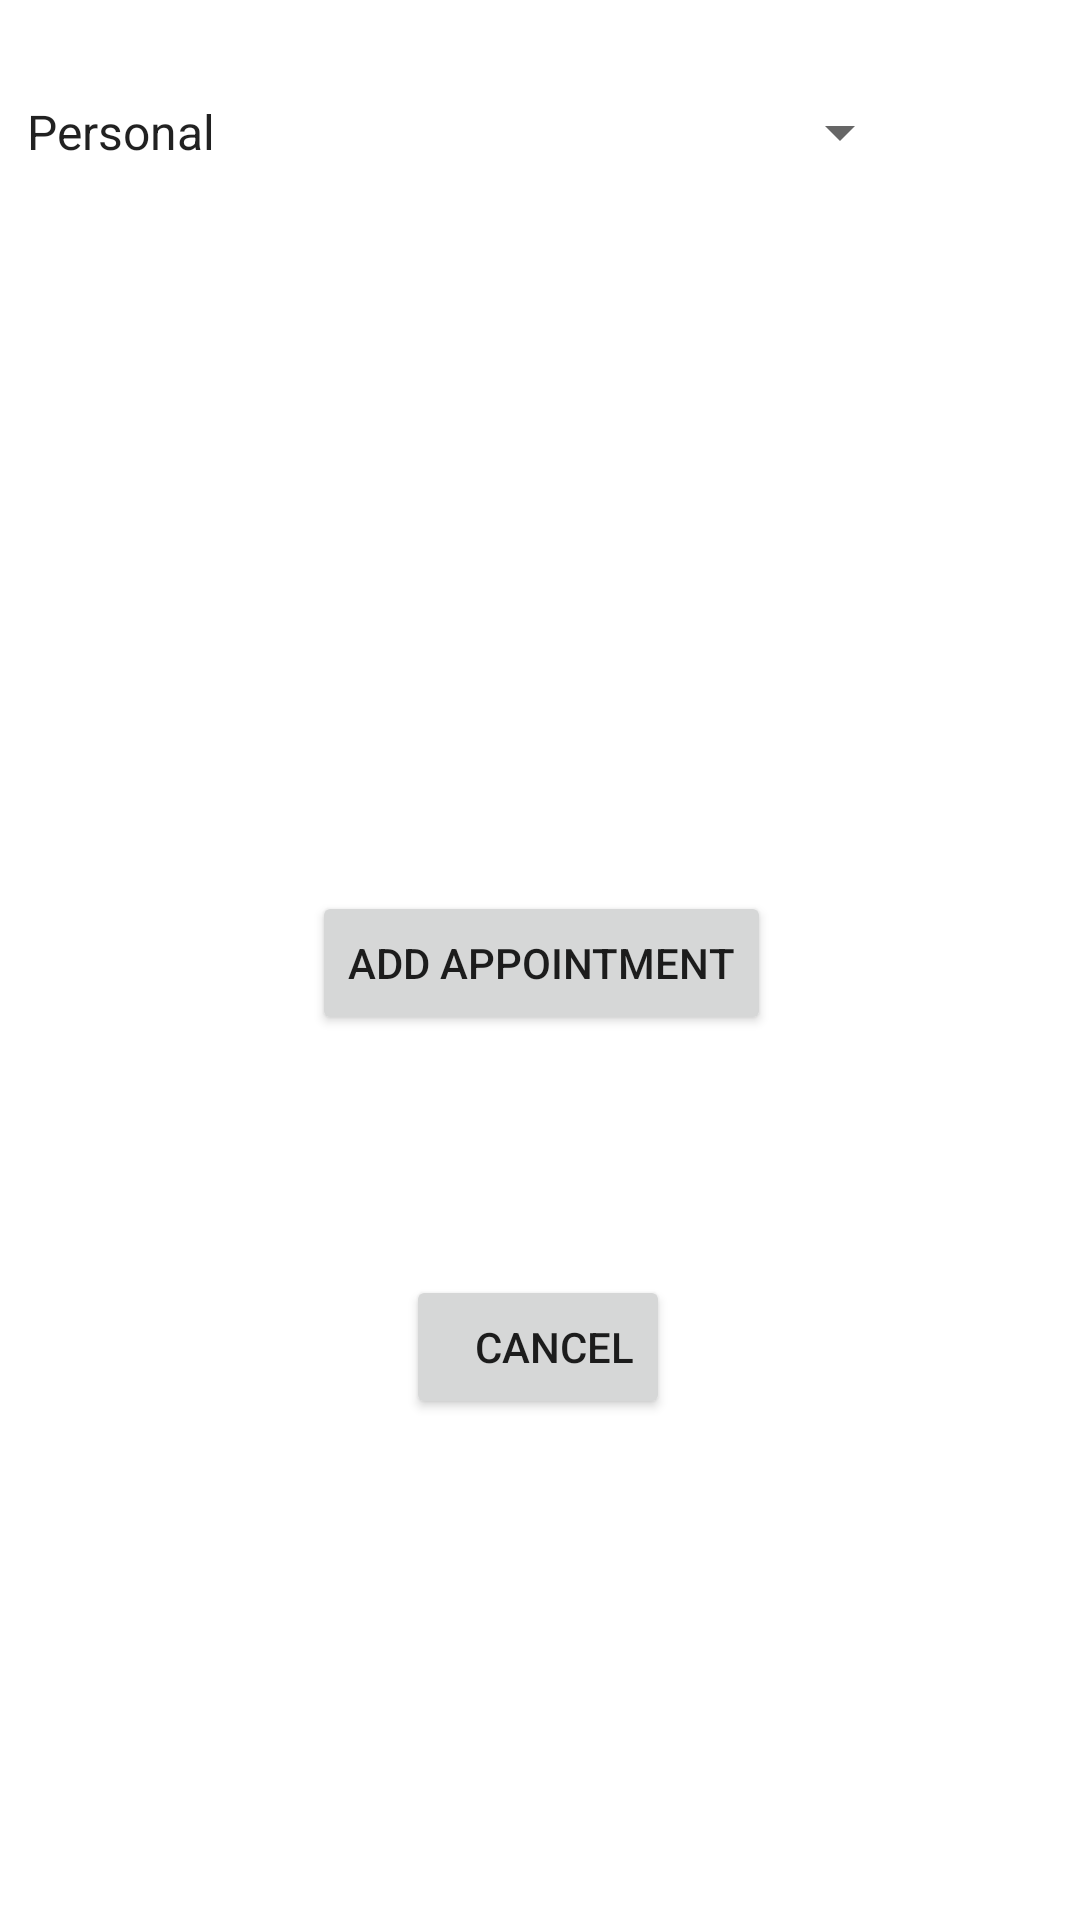

Layout XML and referenced resources for this Android screen:
<!-- AndroidManifest.xml: application theme Theme.AppointmentReminder -->
<!-- res/layout/activity_add_appointment.xml -->
<?xml version="1.0" encoding="utf-8"?>

<androidx.constraintlayout.widget.ConstraintLayout xmlns:android="http://schemas.android.com/apk/res/android"
    xmlns:app="http://schemas.android.com/apk/res-auto"
    xmlns:tools="http://schemas.android.com/tools"
    android:layout_width="match_parent"
    android:layout_height="match_parent"
    tools:context=".AddAppointmentActivity">

    <EditText
        android:id="@+id/editTextName"
        android:layout_width="303dp"
        android:layout_height="50dp"
        android:layout_marginTop="56dp"
        android:layout_marginBottom="17dp"
        android:ems="10"
        android:gravity="center"
        android:hint="Enter Name"
        android:inputType="textPersonName"
        app:layout_constraintBottom_toTopOf="@+id/spnTaskType"
        app:layout_constraintEnd_toEndOf="parent"
        app:layout_constraintStart_toStartOf="parent"
        app:layout_constraintTop_toTopOf="parent" />

    <Spinner
        android:id="@+id/spnTaskType"
        android:layout_width="303dp"
        android:layout_height="wrap_content"
        android:layout_marginStart="52dp"
        android:layout_marginLeft="52dp"
        android:layout_marginTop="10dp"
        android:layout_marginEnd="56dp"
        android:layout_marginRight="56dp"
        android:layout_marginBottom="584dp"
        android:entries="@array/task_type"
        android:gravity="center|center_horizontal|center_vertical"
        android:spinnerMode="dropdown"
        app:layout_constraintBottom_toBottomOf="parent"
        app:layout_constraintEnd_toEndOf="parent"
        app:layout_constraintHorizontal_bias="1.0"
        app:layout_constraintStart_toStartOf="parent"
        app:layout_constraintTop_toBottomOf="@+id/editTextName" />

    <TextView
        android:id="@+id/textViewDate"
        android:layout_width="226dp"
        android:layout_height="39dp"
        android:layout_marginTop="42dp"
        android:layout_marginBottom="15dp"
        android:gravity="center|center_horizontal|center_vertical"
        android:onClick="editTextDate"
        android:textAppearance="@style/TextAppearance.AppCompat.Large"
        android:textSize="16sp"
        app:layout_constraintBottom_toTopOf="@+id/textViewTime"
        app:layout_constraintEnd_toEndOf="parent"
        app:layout_constraintHorizontal_bias="0.497"
        app:layout_constraintStart_toStartOf="parent"
        app:layout_constraintTop_toBottomOf="@+id/spnTaskType" />

    <TextView
        android:id="@+id/textViewTime"
        android:layout_width="226dp"
        android:layout_height="39dp"
        android:layout_marginTop="15dp"
        android:layout_marginBottom="438dp"
        android:gravity="center|center_horizontal|center_vertical"
        android:onClick="editTextTime"
        android:textAppearance="@style/TextAppearance.AppCompat.Large"
        android:textSize="16sp"
        app:layout_constraintBottom_toBottomOf="parent"
        app:layout_constraintEnd_toEndOf="parent"
        app:layout_constraintStart_toStartOf="parent"
        app:layout_constraintTop_toBottomOf="@+id/textViewDate" />

    <Button
        android:id="@+id/buttonCancel"
        android:layout_width="wrap_content"
        android:layout_height="wrap_content"
        android:layout_marginTop="40dp"
        android:layout_marginBottom="190dp"
        android:gravity="center|right|center_vertical"
        android:onClick="buttonCancel"
        android:text="@string/buttonCancel"
        app:layout_constraintBottom_toBottomOf="parent"
        app:layout_constraintEnd_toEndOf="parent"
        app:layout_constraintHorizontal_bias="0.498"
        app:layout_constraintStart_toStartOf="parent"
        app:layout_constraintTop_toBottomOf="@+id/buttonAddTask" />

    <Button
        android:id="@+id/buttonAddTask"
        android:layout_width="wrap_content"
        android:layout_height="wrap_content"
        android:layout_marginStart="117dp"
        android:layout_marginLeft="117dp"
        android:layout_marginTop="118dp"
        android:layout_marginEnd="116dp"
        android:layout_marginRight="116dp"
        android:layout_marginBottom="40dp"
        android:onClick="AddAppointmentBtn"
        android:text="@string/buttonAddTask"
        app:layout_constraintBottom_toTopOf="@+id/buttonCancel"
        app:layout_constraintEnd_toEndOf="parent"
        app:layout_constraintStart_toStartOf="parent"
        app:layout_constraintTop_toBottomOf="@+id/textViewTime" />
</androidx.constraintlayout.widget.ConstraintLayout>
<!-- resources referenced by this layout -->
<resources>
  <string-array name="task_type">
          <item>Personal</item>
          <item>Work</item>
          <item>School</item>
          <item>Health</item>
          <item>Other</item>
      </string-array>
  <string name="buttonAddTask">Add Appointment</string>
  <string name="buttonCancel">Cancel</string>
  <style name="Theme.AppointmentReminder" parent="Theme.MaterialComponents.DayNight.DarkActionBar">
          
          <item name="colorPrimary">@color/purple_500</item>
          <item name="colorPrimaryVariant">@color/purple_700</item>
          <item name="colorOnPrimary">@color/white</item>
          
          <item name="colorSecondary">@color/teal_200</item>
          <item name="colorSecondaryVariant">@color/teal_700</item>
          <item name="colorOnSecondary">@color/black</item>
          
          <item name="android:statusBarColor" tools:targetApi="l">?attr/colorPrimaryVariant</item>
          
      </style>
  <!-- not gathered from this repository: default colours our renderer supplied (Android Studio template values) -->
  <color name="purple_500">#FF6200EE</color>
  <color name="purple_700">#FF3700B3</color>
  <color name="teal_200">#FF03DAC5</color>
  <color name="teal_700">#FF018786</color>
  <color name="black">#FF000000</color>
  <color name="white">#FFFFFFFF</color>
</resources>
